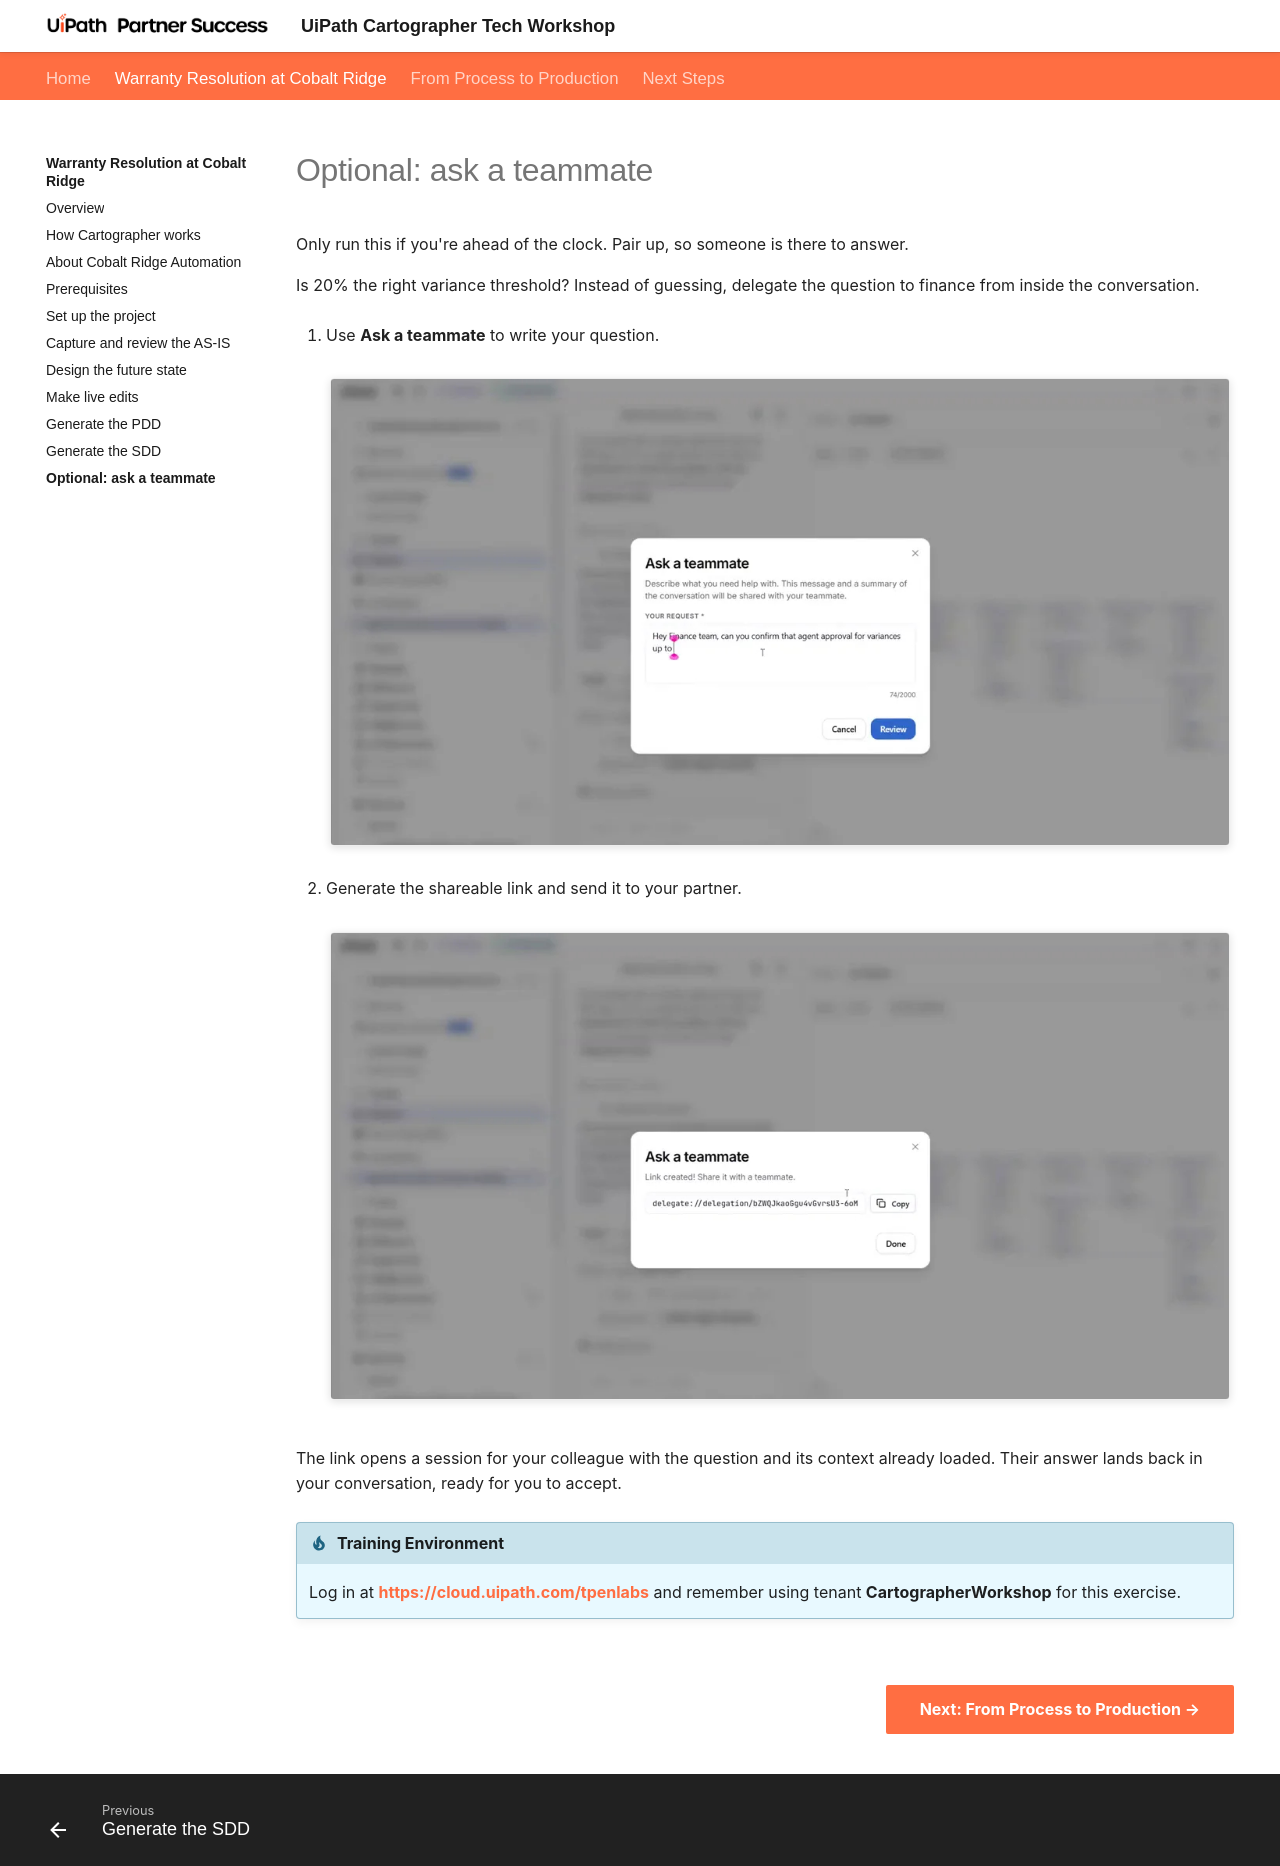

repository: uipath-practice/CartographerWorkshop · page: warranty-resolution/ask-a-teammate/index.html · generator: mkdocs

# Optional: ask a teammate

Only run this if you're ahead of the clock. Pair up, so someone is there to answer.

Is 20% the right variance threshold? Instead of guessing, delegate the question to finance from inside the conversation.

1. Use **Ask a teammate** to write your question.

    ![Ask a teammate dialog with the question for the finance team](index.images/ask-a-teammate-W.png){ .screenshot width="900" }

2. Generate the shareable link and send it to your partner.

    ![Ask a teammate dialog showing the generated delegation link](index.images/teammate-link-created-W.png){ .screenshot width="900" }

The link opens a session for your colleague with the question and its context already loaded. Their answer lands back in your conversation, ready for you to accept.

!!! tip "Training Environment"
    Log in at **[{{ training_url }}]({{ training_url }})** and remember using tenant **{{ training_tenant }}** for this exercise.

<div class="next-page" markdown>
[Next: From Process to Production](../process-to-production/index.md){ .md-button .md-button--primary }
</div>
